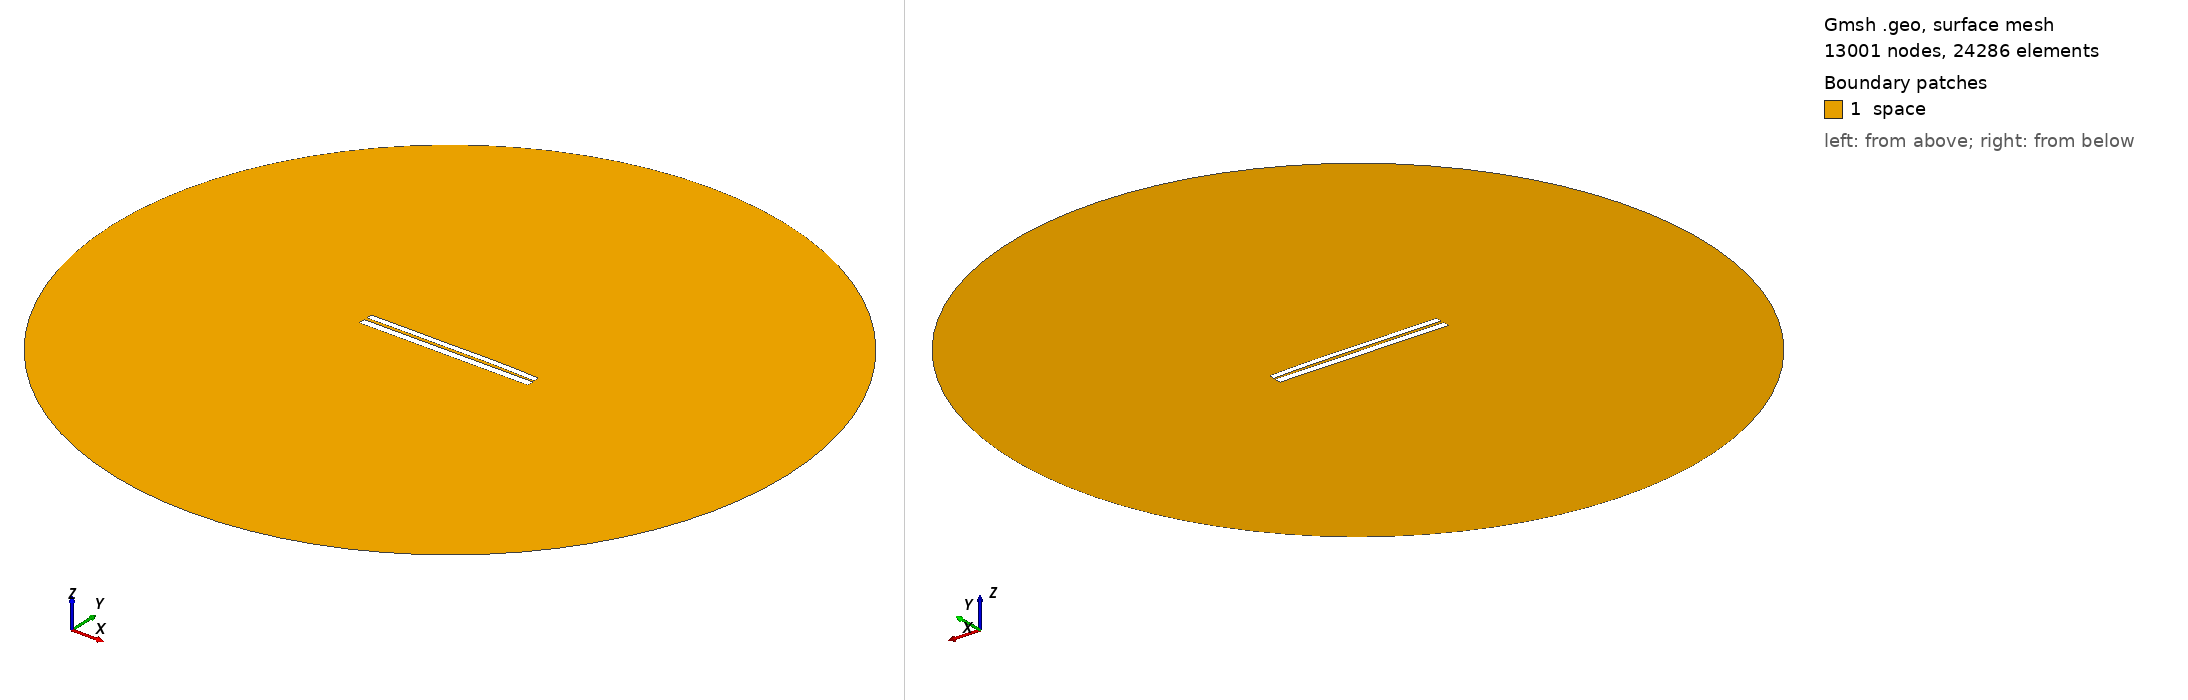

Gmsh geometry script, surface-meshed: 13001 nodes, 24286 surface elements. Boundary patches (legend numbers): 1 space. Left view from above one corner, right view from below the opposite corner. Legend entries are the model's physical surfaces. The drawing asked Gmsh for element sizes between 1% and 20% of the model's largest extent; the script's own settings can give other sizes.

=== 6359.geo (drawn) ===
//---------------------------------------
// Geometry kernel
//---------------------------------------

SetFactory("OpenCASCADE");



//---------------------------------------
// Parameters of the geometry
//---------------------------------------

// Overetch of the upper plate
overetch = 0.25;

// Distance between the plates
distance = 1.5;

// Discretization over the x axis (for the deformation)
nx = 50; 

// Length of the plate
L = 100 - overetch; 

// Number of modes
n = 4; 

// 1st mode coefficient
coeff(1) = -0.15;
beta(1) = 0.596864 * 3.1415926535 / L;

// 2nd mode coefficient
coeff(2) = 0.15;
beta(2) = 1.49418 * 3.1415926535 / L;

// 3rd mode coefficient
coeff(3) = -0.075;
beta(3) = 2.50025 * 3.1415926535 / L;

// 4th mode coefficient
coeff(4) = 0.07499999999999998;
beta(4) = 3.49999 * 3.1415926535 / L;



//---------------------------------------
// Upper plate (deformed rectangle)
//---------------------------------------

// Coordiantes of the upper plate
xmin = -50;
xmax = 50 - overetch;

// Height of the upper plate
yheight = 4 - 2 * overetch;

// Indexes of the points
UpperID[] = {};
LowerID[] = {};
LeftID[] = {};
RightID[] = {};

// Point index
p = 1;

// Horizontal edges
For i In {1:nx}
    x = xmin + (i-1)*(xmax - xmin)/(nx-1);

    y_bottom = distance / 2 + overetch;
    For j In {1:n}
        C = (Cosh(beta(j)*L) + Cos(beta(j)*L)) / (Sinh(beta(j)*L) + Sin(beta(j)*L));
        y_bottom  = y_bottom + coeff(j) * (Cosh(beta(j)*(x+50)) - Cos(beta(j)*(x+50)) - C * (Sinh(beta(j)*(x+50)) - Sin(beta(j)*(x+50))));
    EndFor

    y_top = y_bottom + yheight;

    Point(p) = {x, y_top, 0, 1.0};
    UpperID[i] = p;
    p = p + 1;

    Point(p) = {x, y_bottom, 0, 1.0};
    LowerID[i] = p;
    p = p + 1;
EndFor

// Create point lists
UpperPts[] = {}; LowerPts[] = {};
For i In {1:nx}
  UpperPts[] += {UpperID[i]};
  LowerPts[] += {LowerID[i]};
EndFor

// Build splines
Spline(1) = {UpperPts[]};
Spline(2) = {LowerPts[]};
Line(3) = {LowerPts[nx-1], UpperPts[nx-1]};
Line(4) = {LowerPts[0], UpperPts[0]};

// Build the plane surface
Curve Loop(1) = {2, 3, -1, -4};
Plane Surface(1) = {1};



//---------------------------------------
// Lower plate (rectangle)
//---------------------------------------

// Vertices
Point(1001) = {-50, -1, 0, 1.0};
Point(1002) = { 50, -1, 0, 1.0};
Point(1003) = { 50,  -5, 0, 1.0};
Point(1004) = {-50,  -5, 0, 1.0};

// Edges
Line(5) = {1001, 1002};
Line(6) = {1002, 1003};
Line(7) = {1003, 1004};
Line(8) = {1004, 1001};

// Plane surface
Line Loop(2) = {5, 6, 7, 8};
Plane Surface(2) = {2}; 



//---------------------------------------
// Outer (fictious) boundary
//---------------------------------------

// Points
Point(1005) = {0, 0, 0};       // Center
Point(1006) = {200, 0, 0};     // Start point
Point(1007) = {0, 200, 0};     // 90 degrees
Point(1008) = {-200, 0, 0};    // 180 degrees
Point(1009) = {0, -200, 0};    // 270 degrees

// Circle arcs (each needs start, center, end)
Circle(9) = {1006, 1005, 1007};
Circle(10) = {1007, 1005, 1008};
Circle(11) = {1008, 1005, 1009};
Circle(12) = {1009, 1005, 1006};

// Plane surface for the entire domain
Curve Loop(3) = {9, 10, 11, 12};
Surface(3) = {3};

// Subtract the plates from the whole domain to obtain the actual domain where we want to solve the equations
BooleanDifference{ Surface{3}; Delete; }{ Surface{1}; Surface{2}; Delete; }




//---------------------------------------
// Transfinite Lines/Curves
//---------------------------------------

// Set the number of points on the boundaries
r = 7;

// Plates
Transfinite Curve {1, 2} = 50*r Using Progression 1;
Transfinite Curve {3, 4} = 2*r Using Progression 1;
Transfinite Line {5, 7} = 50*r Using Progression 1;
Transfinite Line {6, 8} = 2*r Using Progression 1;

// Outer boundary
Transfinite Line {9, 10, 11, 12} = 20 Using Progression 1;



//---------------------------------------
// Physical groups
//---------------------------------------                

// Physical curves (boundaries)
Physical Line("force_segment", 10) = {2};
Physical Line("upper_plate", 11) = {1, 3, 4};
Physical Line("lower_plate", 12) = {5, 6, 7, 8};
Physical Line("boundary", 20) = {9, 10, 11, 12};

// Physical Surfaces
Physical Surface("space", 30) = {3};



//---------------------------------------
// 6. Generate the Mesh
//---------------------------------------

// 2D mesh generation
Mesh 2;
